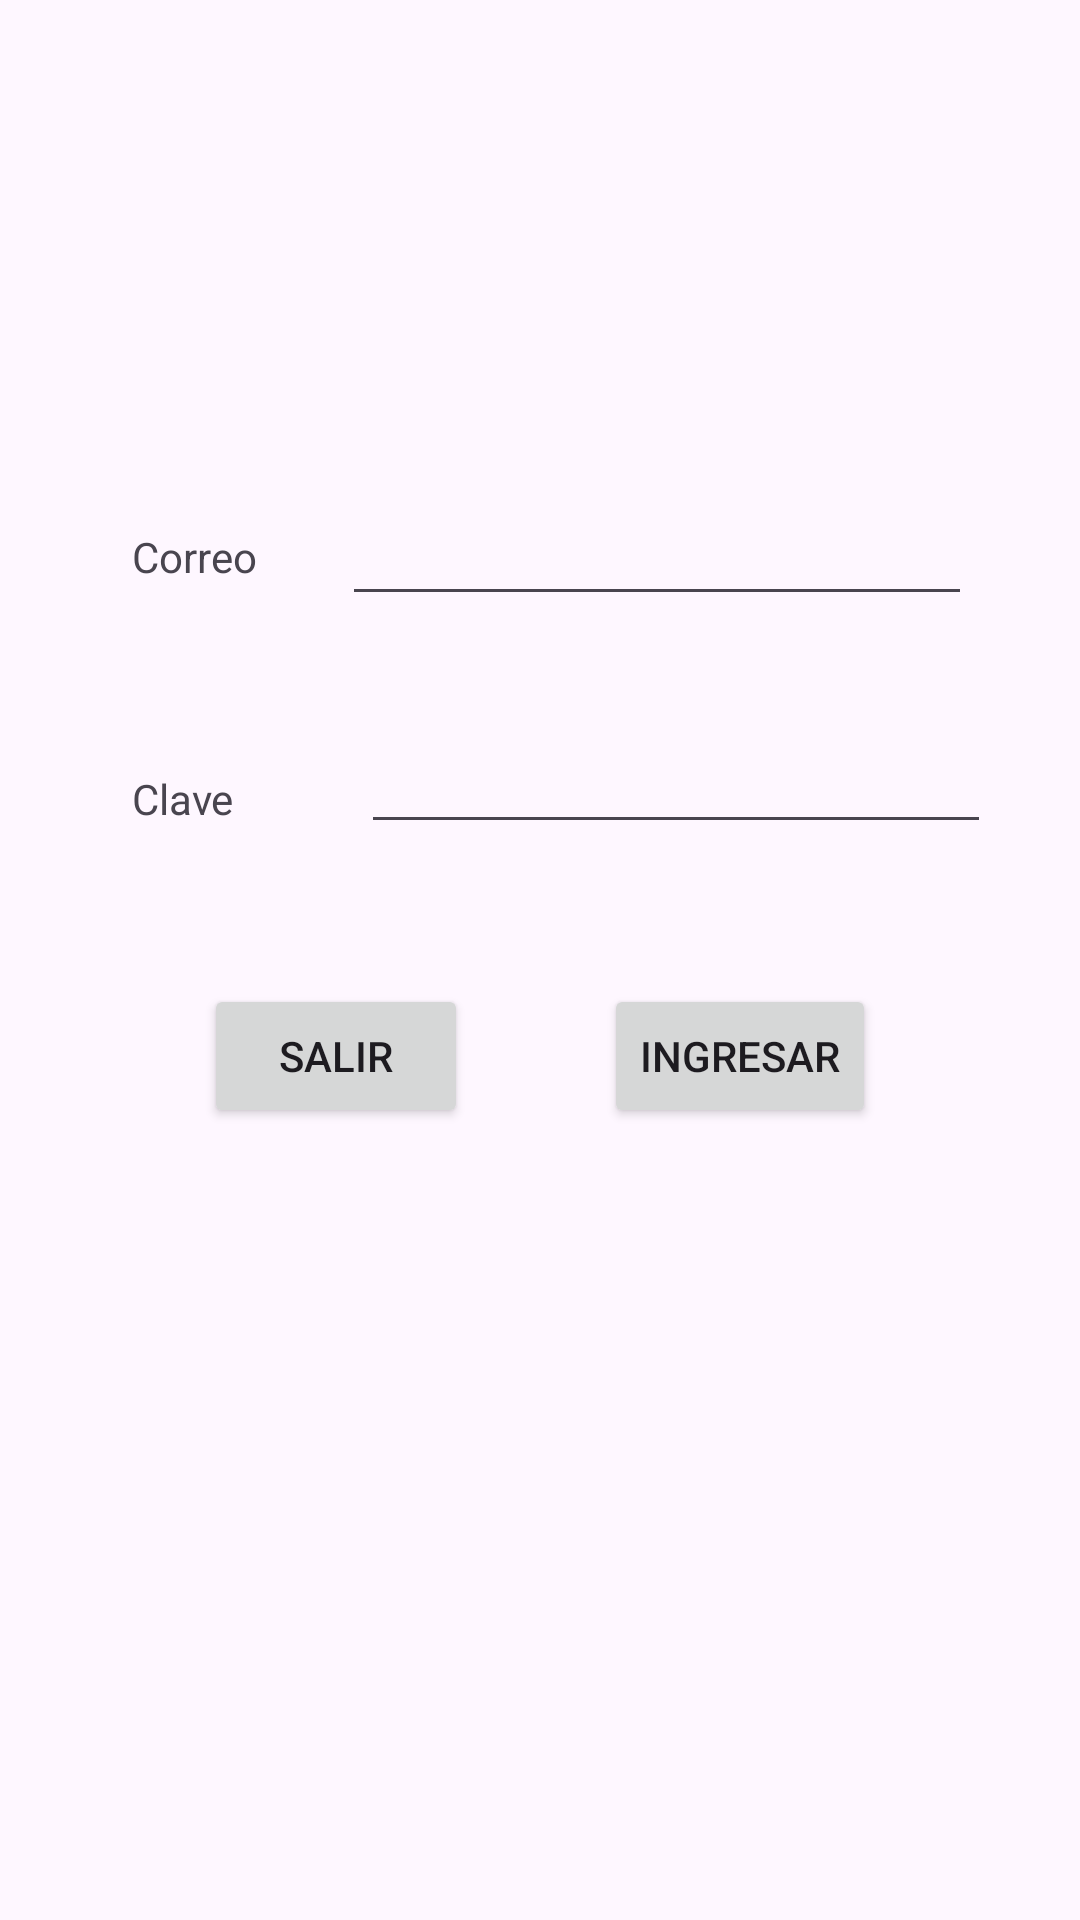

Produce the Android XML layout that renders to this screen, including the resource entries it uses.
<!-- AndroidManifest.xml: application theme Theme.CRUDV2 -->
<!-- res/layout/activity_main.xml -->
<?xml version="1.0" encoding="utf-8"?>
<androidx.constraintlayout.widget.ConstraintLayout xmlns:android="http://schemas.android.com/apk/res/android"
    xmlns:app="http://schemas.android.com/apk/res-auto"
    xmlns:tools="http://schemas.android.com/tools"
    android:id="@+id/main"
    android:layout_width="match_parent"
    android:layout_height="match_parent"
    tools:context=".MainActivity">

    <Button
        android:id="@+id/btnSalir"
        android:layout_width="wrap_content"
        android:layout_height="wrap_content"
        android:layout_marginStart="68dp"
        android:layout_marginBottom="264dp"
        android:onClick="Salir"
        android:text="Salir"
        app:layout_constraintBottom_toBottomOf="parent"
        app:layout_constraintStart_toStartOf="parent" />

    <Button
        android:id="@+id/btnIngresar"
        android:layout_width="wrap_content"
        android:layout_height="wrap_content"
        android:layout_marginEnd="68dp"
        android:layout_marginBottom="264dp"
        android:onClick="Ingresar"
        android:text="Ingresar"
        app:layout_constraintBottom_toBottomOf="parent"
        app:layout_constraintEnd_toEndOf="parent" />

    <TextView
        android:id="@+id/textView2"
        android:layout_width="wrap_content"
        android:layout_height="wrap_content"
        android:layout_marginStart="44dp"
        android:layout_marginTop="176dp"
        android:text="Correo"
        app:layout_constraintStart_toStartOf="parent"
        app:layout_constraintTop_toTopOf="parent" />

    <TextView
        android:id="@+id/textView3"
        android:layout_width="wrap_content"
        android:layout_height="wrap_content"
        android:layout_marginStart="44dp"
        android:text="Clave"
        app:layout_constraintBottom_toTopOf="@+id/btnSalir"
        app:layout_constraintStart_toStartOf="parent"
        app:layout_constraintTop_toBottomOf="@+id/textView2"
        app:layout_constraintVertical_bias="0.541" />

    <EditText
        android:id="@+id/txtCorreo"
        android:layout_width="wrap_content"
        android:layout_height="wrap_content"
        android:layout_marginTop="164dp"
        android:layout_marginEnd="36dp"
        android:ems="10"
        android:inputType="textEmailAddress"
        app:layout_constraintEnd_toEndOf="parent"
        app:layout_constraintTop_toTopOf="parent" />

    <EditText
        android:id="@+id/txtPass"
        android:layout_width="wrap_content"
        android:layout_height="wrap_content"
        android:layout_marginEnd="28dp"
        android:ems="10"
        android:inputType="textPassword"
        app:layout_constraintBottom_toTopOf="@+id/btnIngresar"
        app:layout_constraintEnd_toEndOf="parent"
        app:layout_constraintHorizontal_bias="0.965"
        app:layout_constraintStart_toEndOf="@+id/textView3"
        app:layout_constraintTop_toBottomOf="@+id/txtCorreo"
        app:layout_constraintVertical_bias="0.426" />
</androidx.constraintlayout.widget.ConstraintLayout>
<!-- resources referenced by this layout -->
<resources>
  <style name="Theme.CRUDV2" parent="Base.Theme.CRUDV2" />
  <style name="Base.Theme.CRUDV2" parent="Theme.Material3.DayNight.NoActionBar">
          
          
      </style>
</resources>
